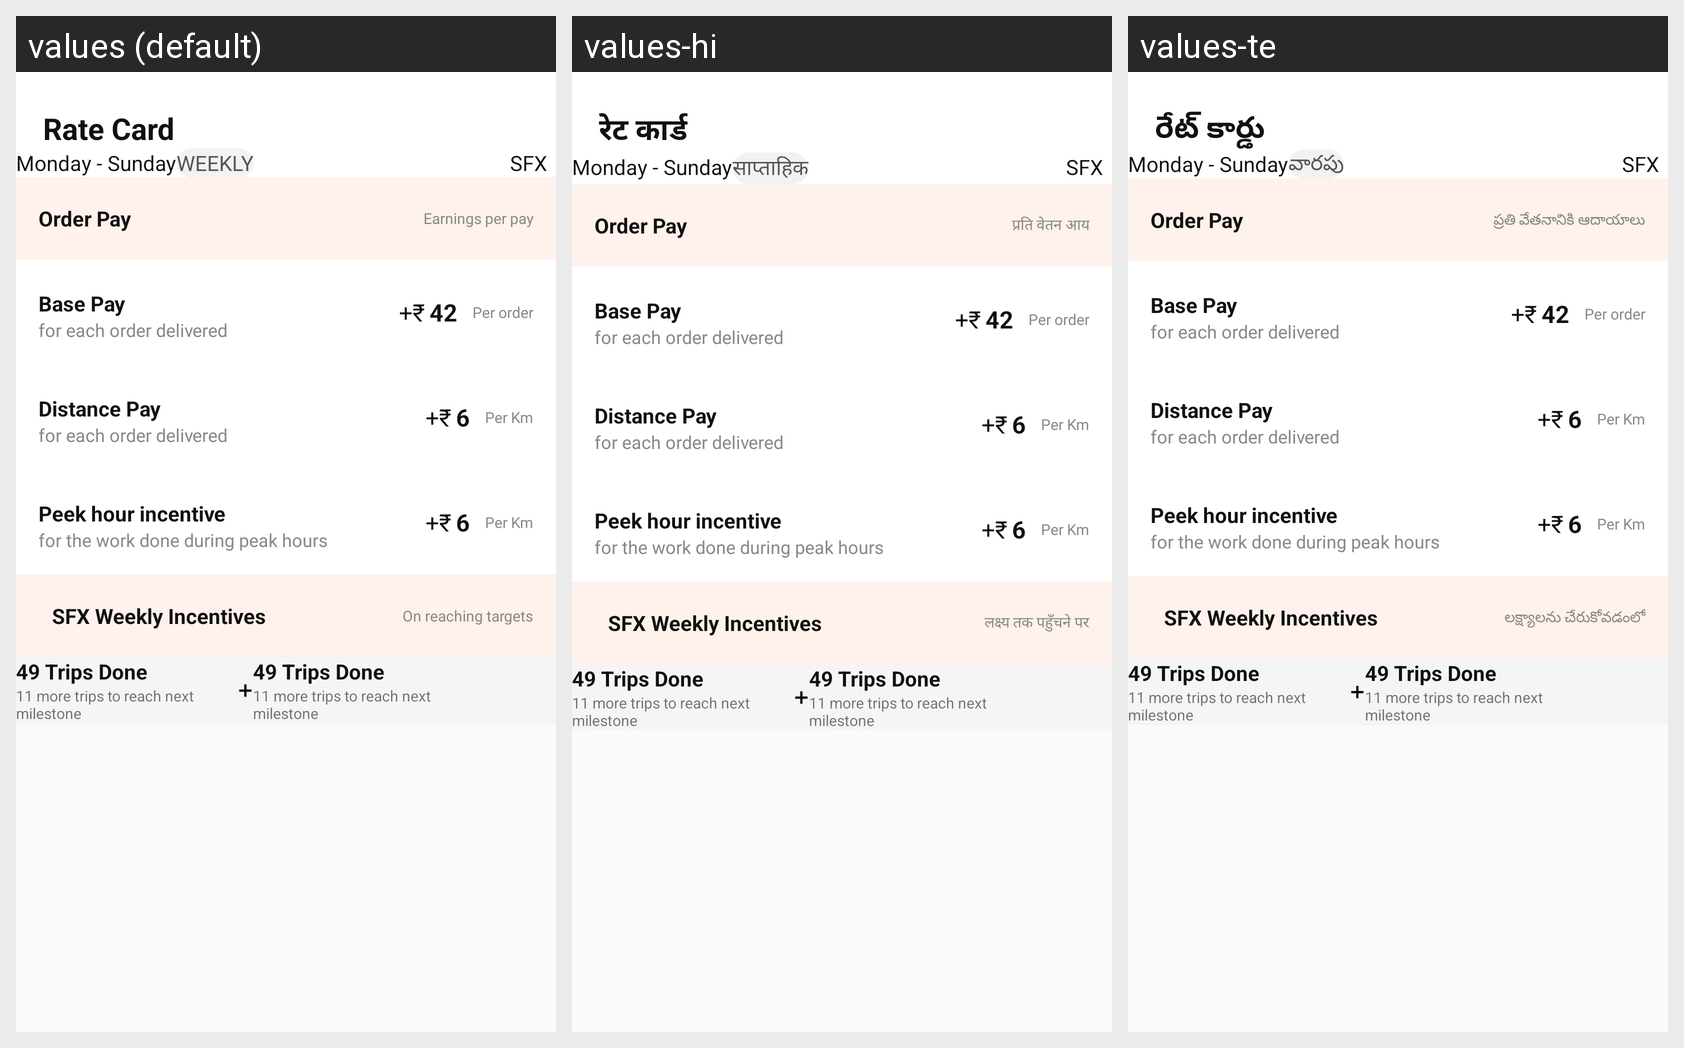

Locale-by-locale string values for the Android screen shown in this grid:
Android screen res/layout/fragment_rate_card2.xml rendered under 3 locales, left to right: values (default), values-hi, values-te. Device: Nexus 5 (rendered at 1080×1920; each locale shown at half size, 540×960, under a caption strip naming it); theme Theme.Mitra_android.
Strings drawn on this screen, with the default value and each locale's value (text and hints the layout hard-codes, and strings that could not be matched under every locale, appear in the picture but are not listed):

rate_card
  values: Rate Card
  values-hi: रेट कार्ड
  values-te: రేట్ కార్డు

weekly
  values: WEEKLY
  values-hi: साप्ताहिक
  values-te: వారపు

sfx
  values: SFX
  values-hi: SFX
  values-te: SFX

earnings_per_pay
  values: Earnings per pay
  values-hi: प्रति वेतन आय
  values-te: ప్రతి వేతనానికి ఆదాయాలు

on_reaching_targets
  values: On reaching targets
  values-hi: लक्ष्य तक पहुँचने पर
  values-te: లక్ష్యాలను చేరుకోవడంలో
